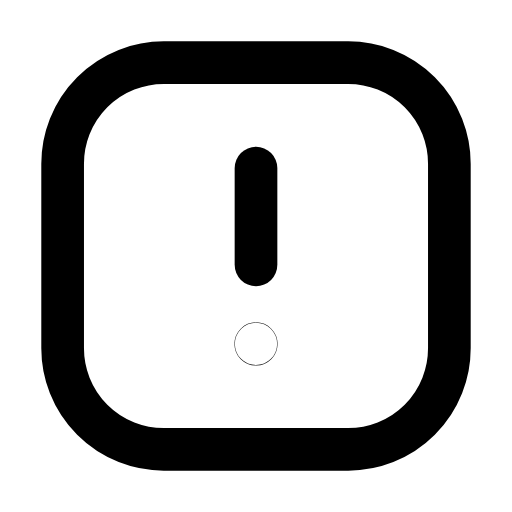
t = 0.00 s
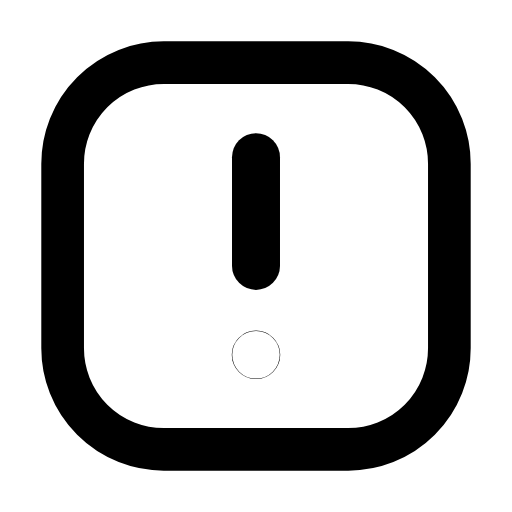
t = 0.22 s
t = 0.49 s: frame unchanged from t = 0.00 s, image omitted
t = 0.68 s: frame unchanged from t = 0.00 s, image omitted
t = 0.93 s: frame unchanged from t = 0.00 s, image omitted
t = 1.17 s: frame unchanged from t = 0.00 s, image omitted

The animated SVG that drew these frames (rendered in a browser with its animation timeline set to each time). Animation: 1 SMIL element (animateTransform=1); one cycle of 1.40 s, repeats indefinitely.

<svg xmlns="http://www.w3.org/2000/svg" width="24" height="24" viewBox="0 0 24 24" fill="none"><g transform="translate(-0.36 -0.36) scale(1.03)"><rect stroke="currentColor" stroke-width="1.942" stroke-linecap="round" stroke-linejoin="round" fill="none" x="3.2" y="3.2" width="17.6" height="17.6" rx="4.6"></rect><g transform="translate(12 12)"><g><animateTransform attributeName="transform" type="scale" values="1;1;1.15;1;1;1;1;1.15;1;1;1" keyTimes="0;0.135;0.225;0.315;0.45;0.6;0.69;0.75;0.81;0.9;1" dur="1.4s" repeatCount="indefinite" calcMode="spline" keySplines="0.16 1 0.3 1;0.16 1 0.3 1;0.16 1 0.3 1;0.16 1 0.3 1;0.16 1 0.3 1;0.16 1 0.3 1;0.16 1 0.3 1;0.16 1 0.3 1;0.16 1 0.3 1;0.16 1 0.3 1"/><g transform="translate(-12 -12)"><g><line stroke="currentColor" stroke-width="1.942" stroke-linecap="round" stroke-linejoin="round" fill="none" x1="12" y1="8" x2="12" y2="12.4"></line><circle stroke="currentColor" stroke-width="1.942" stroke-linecap="round" stroke-linejoin="round" fill="none" cx="12" cy="16" r="0.01"></circle></g></g></g></g></g></svg>
